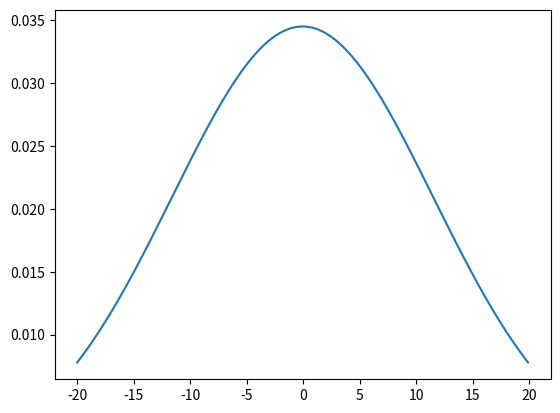

Generate this figure with matplotlib:
import numpy as np 
import matplotlib.pyplot as plt 
from scipy.stats import norm 
import statistics 
  
# Plot between -10 and 10 with .1 steps. 
x_axis = np.arange(-20, 20, 0.1) 
  
# Calculating mean and standard deviation 
mean = statistics.mean(x_axis) 
sd = statistics.stdev(x_axis) 
  
plt.plot(x_axis, norm.pdf(x_axis, mean, sd)) 
plt.show() 
